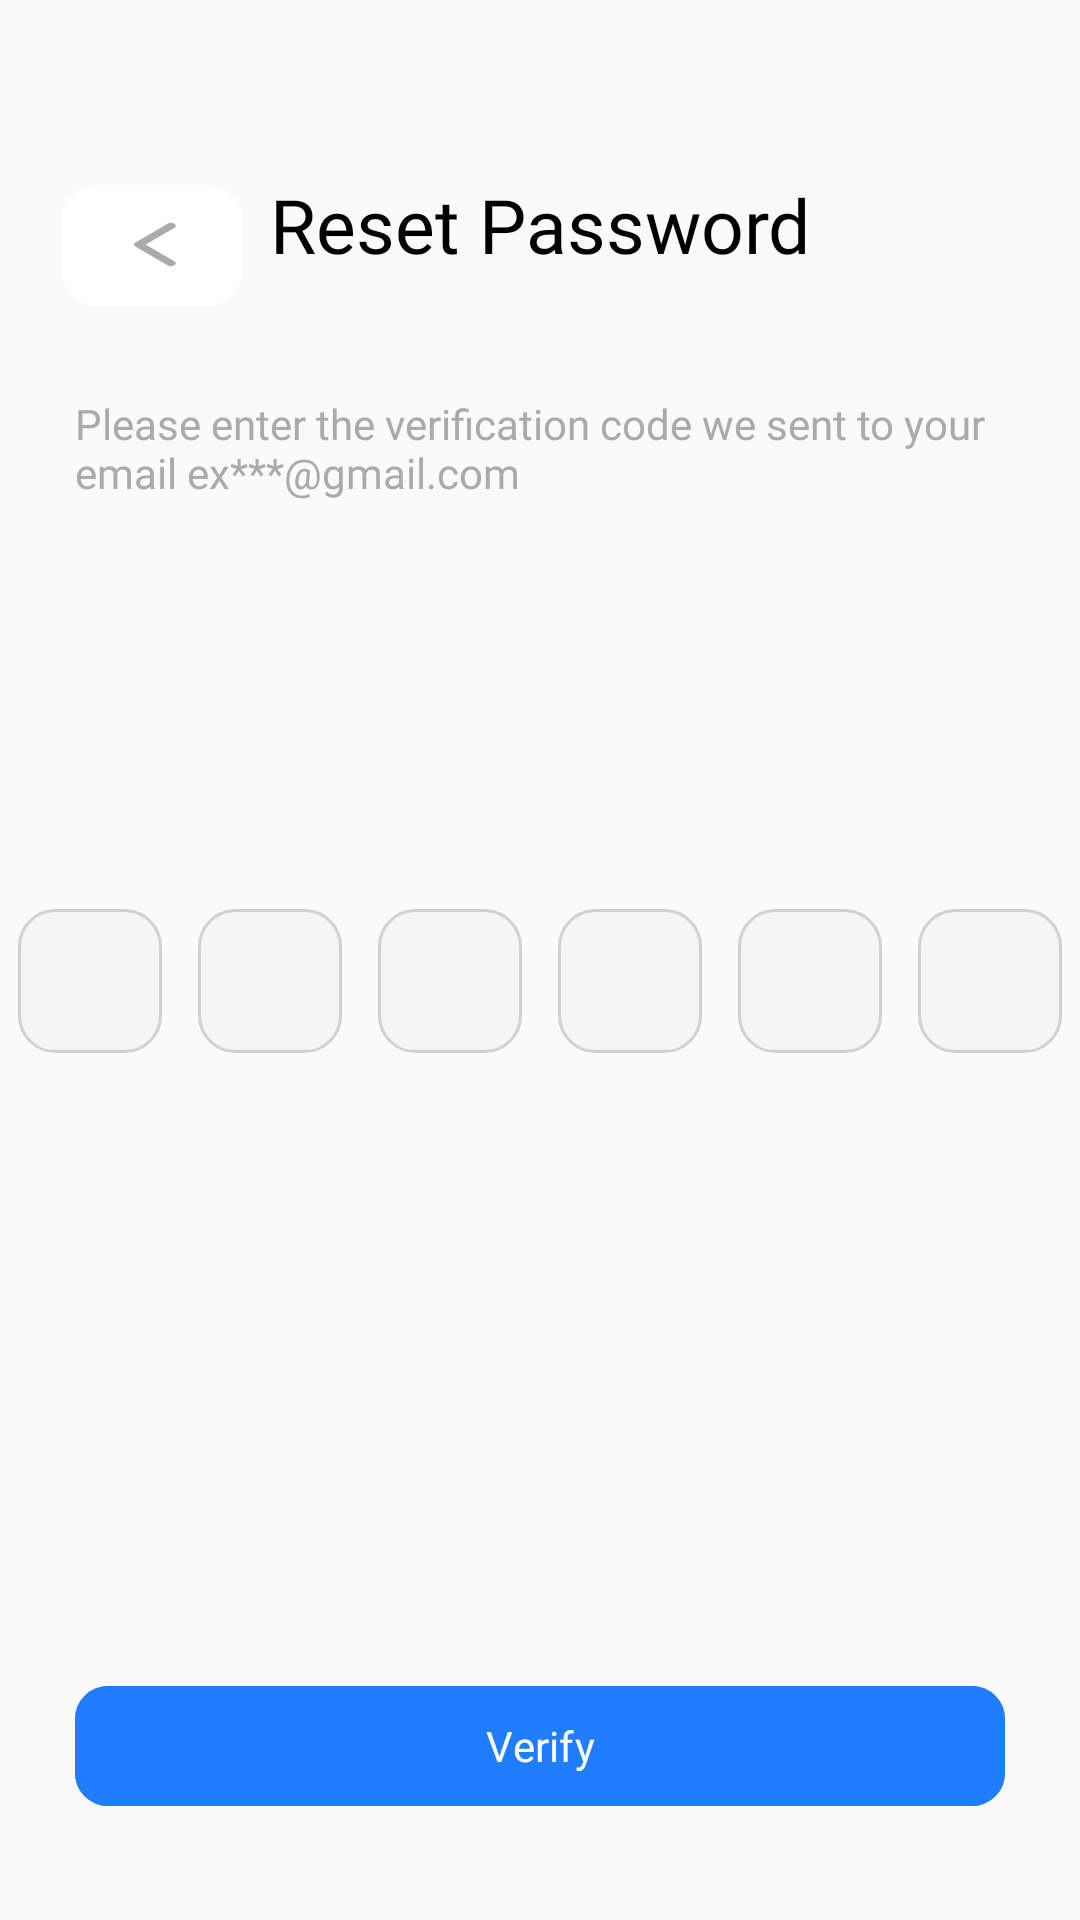

This screen was rendered from an Android layout file. Write that file and the resources it references.
<!-- AndroidManifest.xml: application theme Theme.AirFlyTravel -->
<!-- res/layout/fragment_otp_verification.xml -->
<?xml version="1.0" encoding="utf-8"?>
<ScrollView xmlns:android="http://schemas.android.com/apk/res/android"
    xmlns:tools="http://schemas.android.com/tools"
    android:layout_width="match_parent"
    android:layout_height="match_parent"
    xmlns:app="http://schemas.android.com/apk/res-auto"
    android:background="@color/material_white"
    android:fillViewport="true"
    android:fitsSystemWindows="true"
    tools:context=".OtpVerificationFragment">

    <androidx.constraintlayout.widget.ConstraintLayout
        android:layout_width="match_parent"
        android:layout_height="match_parent">

        <com.google.android.material.button.MaterialButton
            android:id="@+id/btnBackOtp"
            android:layout_width="60dp"
            android:layout_height="wrap_content"
            android:layout_marginStart="25dp"
            android:layout_marginTop="58dp"
            android:layout_marginEnd="14dp"
            android:gravity="center"
            app:backgroundTint="@color/white"
            app:cornerRadius="11dp"
            app:icon="@drawable/ic_back"
            app:iconSize="15sp"
            app:iconTint="@color/desc_gray"
            app:layout_constraintEnd_toStartOf="@+id/tvTitleOtp"
            app:layout_constraintStart_toStartOf="parent"
            app:layout_constraintTop_toTopOf="parent" />

        <TextView
            android:id="@+id/tvTitleOtp"
            android:layout_width="wrap_content"
            android:layout_height="wrap_content"
            android:layout_marginTop="58dp"
            android:fontFamily="@font/anekbangla_semibold"
            android:text="Reset Password"
            android:textColor="@color/black"
            android:textSize="25sp"
            app:layout_constraintEnd_toEndOf="parent"
            app:layout_constraintStart_toStartOf="parent"
            app:layout_constraintTop_toTopOf="parent" />

        <TextView
            android:id="@+id/otpEmail"
            android:layout_width="match_parent"
            android:layout_height="wrap_content"
            android:layout_marginStart="25dp"
            android:layout_marginTop="40dp"
            android:layout_marginEnd="25dp"
            android:text="Please enter the verification code we sent to your email ex***@gmail.com"
            android:textColor="@color/desc_gray"
            android:fontFamily="@font/poppins_medium"
            android:textSize="14sp"
            app:layout_constraintEnd_toEndOf="parent"
            app:layout_constraintStart_toStartOf="parent"
            app:layout_constraintTop_toBottomOf="@+id/tvTitleOtp" />

        <LinearLayout
            android:id="@+id/linearLayout"
            android:layout_width="match_parent"
            android:layout_height="wrap_content"
            android:layout_marginTop="130dp"
            android:gravity="center"
            android:orientation="horizontal"
            app:layout_constraintEnd_toEndOf="parent"
            app:layout_constraintStart_toStartOf="parent"
            app:layout_constraintTop_toBottomOf="@+id/otpEmail">

            <EditText
                android:id="@+id/et1"
                style="@style/OtpEditText" />

            <EditText
                android:id="@+id/et2"
                style="@style/OtpEditText" />

            <EditText
                android:id="@+id/et3"
                style="@style/OtpEditText" />

            <EditText
                android:id="@+id/et4"
                style="@style/OtpEditText" />

            <EditText
                android:id="@+id/et5"
                style="@style/OtpEditText" />

            <EditText
                android:id="@+id/et6"
                style="@style/OtpEditText" />
        </LinearLayout>

        <com.google.android.material.button.MaterialButton
            android:id="@+id/btnVerify"
            android:layout_width="match_parent"
            android:layout_height="wrap_content"
            android:layout_marginStart="25dp"
            android:layout_marginEnd="25dp"
            android:layout_marginBottom="34dp"
            android:backgroundTint="@color/splash_background"
            android:fontFamily="@font/anekbangla_semibold"
            android:text="Verify"
            android:textColor="@color/white"
            android:textSize="14sp"
            app:cornerRadius="11sp"
            app:layout_constraintBottom_toBottomOf="parent"
            app:layout_constraintEnd_toEndOf="parent"
            app:layout_constraintStart_toStartOf="parent" />

    </androidx.constraintlayout.widget.ConstraintLayout>

</ScrollView>
<!-- resources referenced by this layout -->
<resources>
  <color name="black">#FF000000</color>
  <color name="desc_gray">#AAAAAA</color>
  <color name="material_white">#FAFAFA</color>
  <color name="splash_background">#207DFF</color>
  <color name="white">#FFFFFFFF</color>
  <!-- drawable ic_back (drawable) -->
  <vector xmlns:android="http://schemas.android.com/apk/res/android"
      android:width="7dp"
      android:height="12dp"
      android:viewportWidth="7"
      android:viewportHeight="12">
    <path
        android:pathData="M5.75,10.75L0.75,5.75L5.75,0.75"
        android:strokeLineJoin="round"
        android:strokeWidth="1.5"
        android:fillColor="#00000000"
        android:strokeColor="#AAAAAA"
        android:strokeLineCap="round"/>
  </vector>
  <style name="OtpEditText">
          <item name="android:layout_width">48dp</item>
          <item name="android:layout_height">48dp</item>
          <item name="android:layout_margin">6dp</item>
          <item name="android:gravity">center</item>
          <item name="android:inputType">number</item>
          <item name="android:maxLength">1</item>
          <item name="android:textSize">18sp</item>
          <item name="android:background">@drawable/otp_edittext_bg</item>
      </style>
  <style name="Theme.AirFlyTravel" parent="Base.Theme.AirFlyTravel" />
  <!-- drawable otp_edittext_bg (drawable) -->
  <?xml version="1.0" encoding="utf-8"?>
  <selector xmlns:android="http://schemas.android.com/apk/res/android">
      <item android:state_focused="true">
          <shape android:shape="rectangle">
              <solid android:color="#FFFFFF" />
              <corners android:radius="12dp" />
              <stroke
              android:width="2dp"
              android:color="#207DFF" /> </shape>
      </item>
  
      <item>
          <shape android:shape="rectangle">
              <solid android:color="#F5F5F5" /> <corners android:radius="12dp" />
              <stroke
                  android:width="1dp"
                  android:color="#D1D1D1" /> </shape>
      </item>
  </selector>
  <style name="Base.Theme.AirFlyTravel" parent="Theme.Material3.DayNight.NoActionBar">
          
          
      </style>
</resources>
